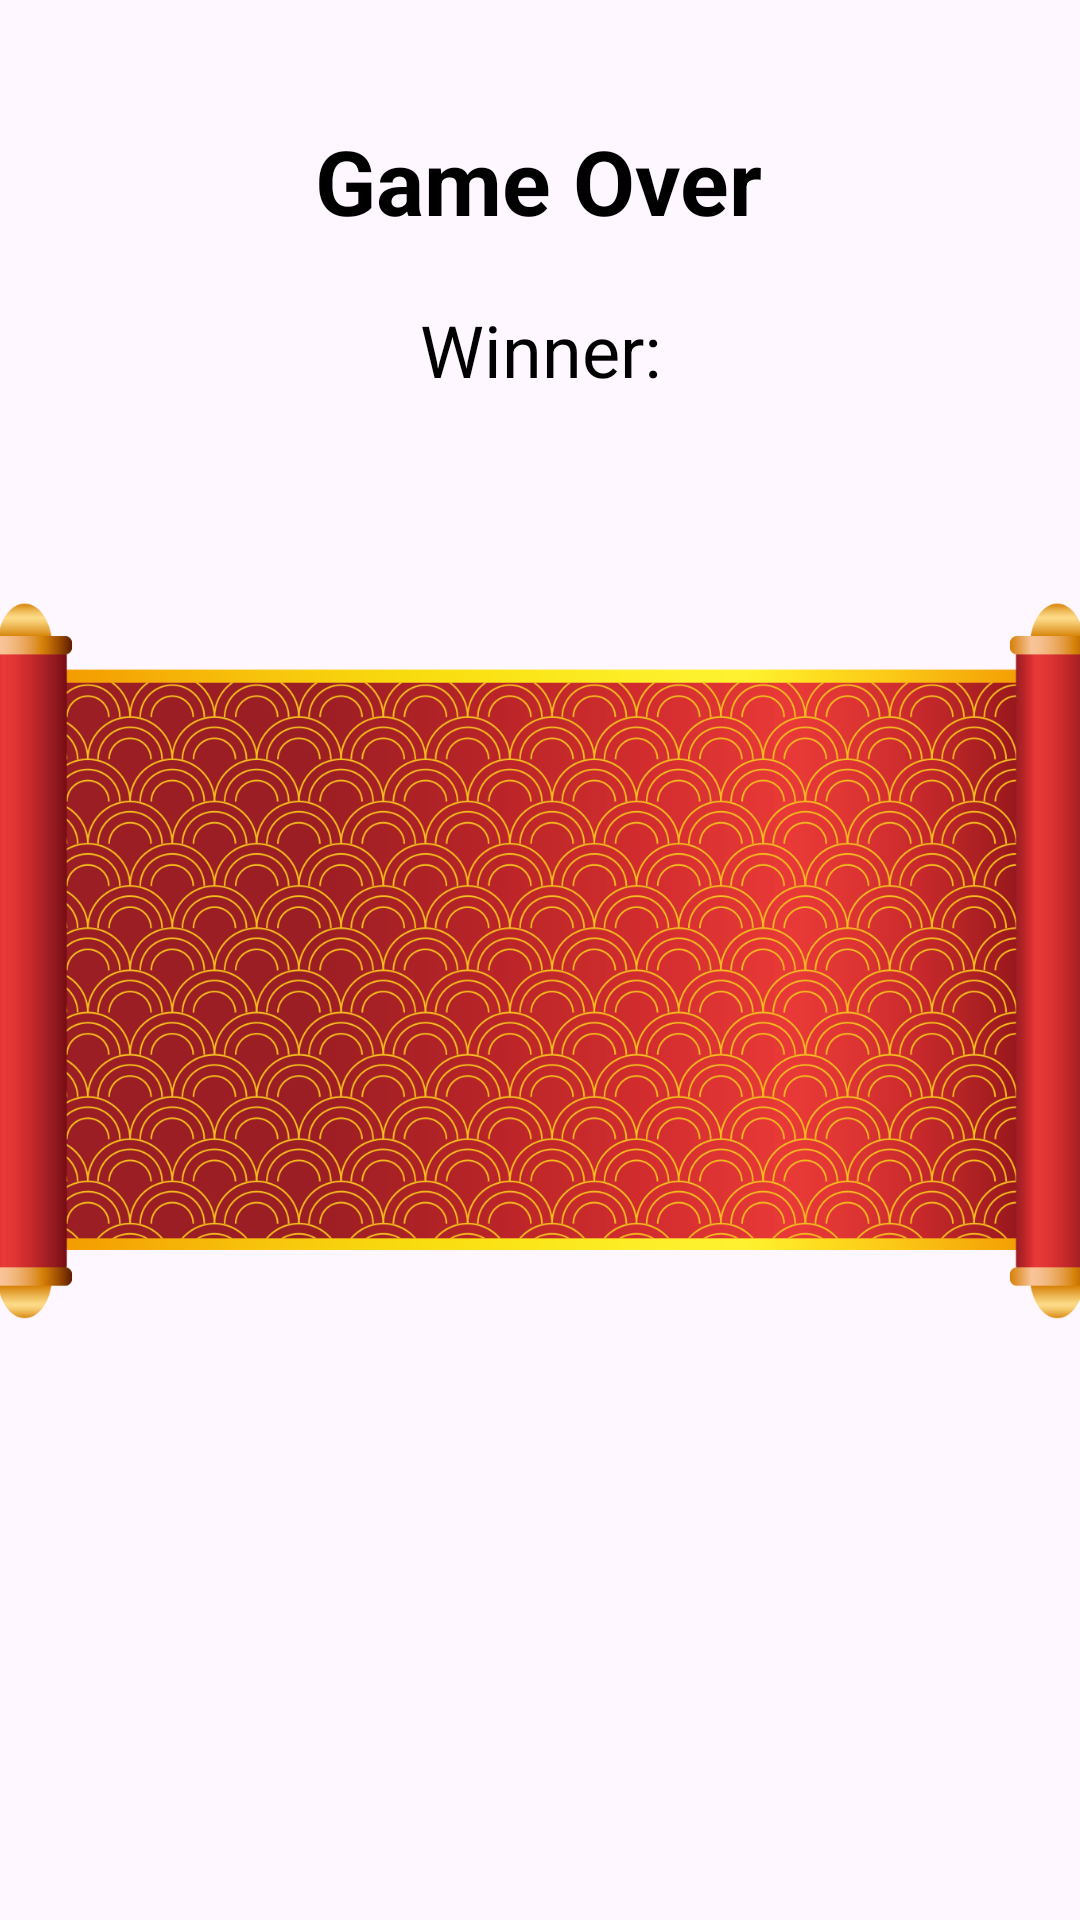

Write the Android layout XML for this screen, with the resource values it uses.
<!-- AndroidManifest.xml: application theme Theme.CuocDuaKyThu -->
<!-- res/layout/activity_end.xml -->
<?xml version="1.0" encoding="utf-8"?>
<androidx.constraintlayout.widget.ConstraintLayout
    xmlns:android="http://schemas.android.com/apk/res/android"
    xmlns:app="http://schemas.android.com/apk/res-auto"
    xmlns:tools="http://schemas.android.com/tools"
    android:layout_width="match_parent"
    android:layout_height="match_parent"
    android:background="@drawable/background">

    <ImageView
        android:id="@+id/imageView10"
        android:layout_width="530dp"
        android:layout_height="621dp"
        app:layout_constraintEnd_toEndOf="parent"
        app:layout_constraintStart_toStartOf="parent"
        app:layout_constraintTop_toTopOf="parent"
        app:layout_constraintBottom_toBottomOf="parent"
        app:srcCompat="@drawable/saclenh" />


    <TextView
        android:id="@+id/textViewResult"
        android:layout_width="wrap_content"
        android:layout_height="wrap_content"
        android:layout_marginTop="40dp"
        android:text="Game Over"
        android:textStyle="bold"
        android:textColor="@android:color/black"
        android:textSize="30sp"
        app:layout_constraintEnd_toEndOf="parent"
        app:layout_constraintHorizontal_bias="0.498"
        app:layout_constraintStart_toStartOf="parent"
        app:layout_constraintTop_toTopOf="parent"
        app:layout_constraintVertical_chainStyle="packed" />

    <TextView
        android:id="@+id/textViewWinner"
        android:layout_width="wrap_content"
        android:layout_height="wrap_content"
        android:layout_marginTop="20dp"
        android:text="Winner:"
        android:textColor="@color/black"
        android:textSize="24sp"
        app:layout_constraintEnd_toEndOf="parent"
        app:layout_constraintStart_toStartOf="parent"
        app:layout_constraintTop_toBottomOf="@id/textViewResult" />

    <TextView
        android:id="@+id/textViewCountdown"
        android:layout_width="wrap_content"
        android:layout_height="wrap_content"
        android:text=""
        android:textColor="#1A33C1"
        android:textSize="40sp"
        android:textStyle="bold"
        app:layout_constraintEnd_toEndOf="parent"
        app:layout_constraintHorizontal_bias="0.039"
        app:layout_constraintStart_toStartOf="parent"
        tools:layout_editor_absoluteY="25dp"/>

</androidx.constraintlayout.widget.ConstraintLayout>
<!-- resources referenced by this layout -->
<resources>
  <!-- drawable saclenh: png bitmap (drawable, 881729 bytes) -->
  <style name="Theme.CuocDuaKyThu" parent="Base.Theme.CuocDuaKyThu" />
  <style name="Base.Theme.CuocDuaKyThu" parent="Theme.Material3.DayNight.NoActionBar">
          
          
      </style>
  <!-- not gathered from this repository: default colours our renderer supplied (Android Studio template values) -->
  <color name="black">#FF000000</color>
</resources>
